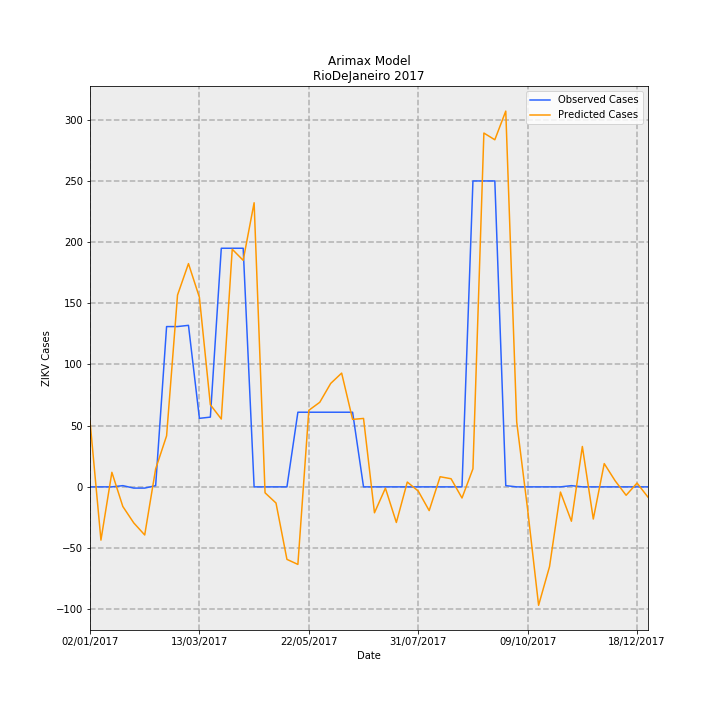

Data behind this chart, as committed beside it:
Date, predictions_incidence, observed_incidence, Predicted Cases, Observed Cases, error
02/01/2017, 0.322, 0.0, 53.84, 0.0, -53.84
09/01/2017, -0.2603, 0.0, -43.51, 0.0, 43.51
16/01/2017, 0.07113, 0.0, 11.89, 0.0, -11.89
23/01/2017, -0.09585, 0.005981, -16.03, 1.0, 17.03
30/01/2017, -0.1762, -0.005981, -29.45, -1.0, 28.45
06/02/2017, -0.2351, -0.005981, -39.31, -1.0, 38.31
13/02/2017, 0.08792, 0.005981, 14.7, 1.0, -13.7
20/02/2017, 0.2494, 0.7835, 41.7, 131.0, 89.3
27/02/2017, 0.9375, 0.7835, 156.7, 131.0, -25.75
06/03/2017, 1.091, 0.7895, 182.4, 132.0, -50.45
13/03/2017, 0.9263, 0.3349, 154.9, 56.0, -98.87
20/03/2017, 0.4015, 0.3409, 67.12, 57.0, -10.12
27/03/2017, 0.3316, 1.166, 55.43, 195.0, 139.6
03/04/2017, 1.162, 1.166, 194.2, 195.0, 0.809
10/04/2017, 1.107, 1.166, 185.1, 195.0, 9.875
17/04/2017, 1.389, 0.0, 232.2, 0.0, -232.2
24/04/2017, -0.02906, 0.0, -4.858, 0.0, 4.858
01/05/2017, -0.07899, 0.0, -13.21, 0.0, 13.21
08/05/2017, -0.3544, 0.0, -59.25, 0.0, 59.25
15/05/2017, -0.379, 0.3649, -63.37, 61.0, 124.4
22/05/2017, 0.3743, 0.3649, 62.57, 61.0, -1.573
29/05/2017, 0.4135, 0.3649, 69.13, 61.0, -8.128
05/06/2017, 0.5056, 0.3649, 84.54, 61.0, -23.54
12/06/2017, 0.5561, 0.3649, 92.98, 61.0, -31.98
19/06/2017, 0.3298, 0.3649, 55.14, 61.0, 5.86
26/06/2017, 0.3345, 0.0, 55.92, 0.0, -55.92
03/07/2017, -0.1266, 0.0, -21.17, 0.0, 21.17
10/07/2017, -0.006345, 0.0, -1.061, 0.0, 1.061
17/07/2017, -0.1741, 0.0, -29.11, 0.0, 29.11
24/07/2017, 0.02358, 0.0, 3.943, 0.0, -3.943
31/07/2017, -0.02045, 0.0, -3.419, 0.0, 3.419
07/08/2017, -0.116, 0.0, -19.39, 0.0, 19.39
14/08/2017, 0.04954, 0.0, 8.283, 0.0, -8.283
21/08/2017, 0.03971, 0.0, 6.64, 0.0, -6.64
28/08/2017, -0.05442, 0.0, -9.098, 0.0, 9.098
04/09/2017, 0.08845, 1.495, 14.79, 250.0, 235.2
11/09/2017, 1.729, 1.495, 289.1, 250.0, -39.15
18/09/2017, 1.697, 1.495, 283.6, 250.0, -33.65
25/09/2017, 1.837, 0.005981, 307.1, 1.0, -306.1
02/10/2017, 0.3171, 0.0, 53.02, 0.0, -53.02
09/10/2017, -0.1108, 0.0, -18.53, 0.0, 18.53
16/10/2017, -0.5788, 0.0, -96.77, 0.0, 96.77
23/10/2017, -0.3898, 0.0, -65.16, 0.0, 65.16
30/10/2017, -0.0254, 0.0, -4.247, 0.0, 4.247
06/11/2017, -0.168, 0.005981, -28.08, 1.0, 29.08
13/11/2017, 0.1974, 0.0, 33, 0.0, -33
20/11/2017, -0.1571, 0.0, -26.27, 0.0, 26.27
27/11/2017, 0.1138, 0.0, 19.02, 0.0, -19.02
04/12/2017, 0.02941, 0.0, 4.917, 0.0, -4.917
11/12/2017, -0.04113, 0.0, -6.877, 0.0, 6.877
18/12/2017, 0.01854, 0.0, 3.1, 0.0, -3.1
25/12/2017, -0.05041, 0.0, -8.427, 0.0, 8.427
